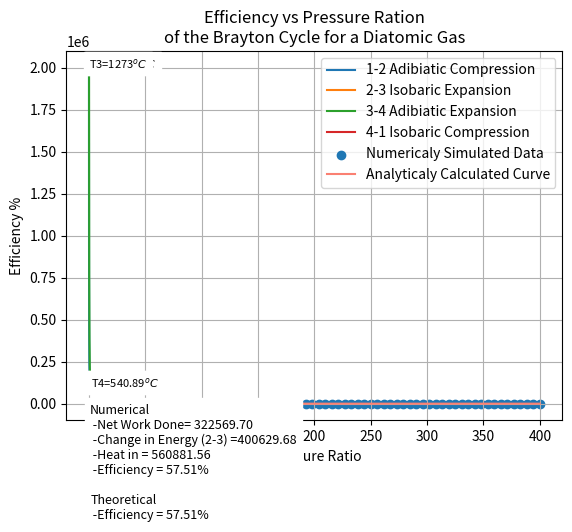

This figure's Python source:
#Brayton Cycle
#1-2 Adibiatic compression
#2-3 Isobaric cooling
#3-4 Adibiatic expansion
#4-1 Isobaric heating
import numpy as np
import matplotlib.pyplot as plt

#efficicency theoretical = 1-T1/T2=1-(P1/P2)^(1-1/gamma)

#input constants
P_ratio=20
T_1=298
P_low=100000
V_1=0.8354
T_3=1273
Gamma=1.4
steps=1000
c_p=5/2

def do_computuation(P_ratio,T_1,P_low,V_1,T_3,Gamma,steps,c_p):
    #computed constants
    p_high=P_low*P_ratio
    p_v_ratio_1=(P_low)*(V_1)**Gamma #pv^(gamma)=c
    v_1_2=np.zeros(steps)
    v_1_2[0]=V_1
    p_1_2=np.linspace(P_low,p_high,steps)

    #v(p)=(c/p)**(1/Gamma)
    v_1_2[1:]=(p_v_ratio_1/p_1_2[1:])**(1/Gamma)
    v_2=v_1_2[-1]
    t_2=T_1*(V_1/v_2)**(Gamma-1)
    v_3=T_3*(v_2/t_2)
    p_2_3=np.ones(steps)*p_high
    v_2_3=np.linspace(v_2,v_3,steps)
    p_3_4=np.linspace(p_high,P_low,steps)
    v_3_4=np.zeros(steps)
    v_3_4[0]=v_3
    p_v_ratio_2=(p_high)*(v_3)**(Gamma)

    #v_next=(c/p_next)**(1/Gamma)
    v_3_4[1:]=(p_v_ratio_2/p_3_4[1:])**(1/Gamma)
    v_4=v_3_4[-1]
    t_4=T_3*(v_3/v_4)**(Gamma-1)
    p_4_1=np.ones(steps)*P_low
    v_4_1=np.linspace(v_4,V_1,steps)
    
    work=np.trapz(y=p_2_3, x=v_2_3)+np.trapz(y=p_3_4, x=v_3_4)+np.trapz(y=p_1_2, x=v_1_2)+np.trapz(y=p_4_1, x=v_4_1)
    eff_optimal=(1-(P_low/p_high)**(1-1/Gamma))*100
    delta_u=c_p*p_high*(v_3-v_2)
    work_2_3=np.trapz(y=p_2_3,x=v_2_3)
    heat_in=delta_u+work_2_3
    eff_num=100*work/(heat_in)

    

    return {'v12':v_1_2,'v23':v_2_3,'v34':v_3_4,
        'v41':v_4_1,'p12':p_1_2,'p23':p_2_3,'p34':p_3_4,'p41':p_4_1,
        't1':T_1,'t2':t_2,'t3':T_3,'t4':t_4,'work':work,'efft':eff_optimal,
        'effnum':eff_num,'du':delta_u,'hin':heat_in}
    

def plot_brayton(data):
    # plt.axes(xLim=(-0.3,2.5),yLim=(0,22.5))
    plt.plot(data['v12'],data['p12'],label='1-2 Adibiatic Compression')
    plt.plot(data['v23'],data['p23'],label='2-3 Isobaric Expansion')
    plt.plot(data['v34'],data['p34'],label='3-4 Adibiatic Expansion')
    plt.plot(data['v41'],data['p41'],label='4-1 Isobaric Compression')
    v_1=data['v12'][0];v_2=data['v23'][0];v_3=data['v34'][0];v_4=data['v41'][0]
    p_low=data['p12'][0];p_high=data['p23'][0]
    plt.xlabel("Volume Ratio")
    plt.ylabel("Pressure Ratio")
    plt.title("Brayton Cycle PV Diagram for a Diatomic Gas")
    plt.text(v_1-0.5,p_low-0.6,"T1={0:d}$^oC$".format(data['t1']),backgroundcolor='white',fontsize=8,style='italic')
    plt.text(v_2-0.4,p_high+0.7,"T2={0:.2f}$^oC$".format(data['t2']),backgroundcolor='white',fontsize=8,style='italic')
    plt.text(v_3,p_high+0.7,"T3={0:d}$^oC$".format(data['t3']),backgroundcolor='white',fontsize=8,style='italic')
    plt.text(v_4,p_low+0.6,"T4={0:.2f}$^oC$".format(data['t4']),backgroundcolor='white',fontsize=8,style='italic')
    plt.grid(True)
    plt.plot(v_1,p_low,'ro')
    plt.plot(v_2,p_high,'ro')
    plt.plot(v_3,p_high,'ro')
    plt.plot(v_4,p_low,'ro')
    plt.text(1.2,12.3,
        "Numerical\n -Net Work Done= {0:.2f}\n -Change in Energy (2-3) ={4:.2f}\n -Heat in = {2:.2f}\n -Efficiency = {3:.2f}%\n\nTheoretical\n -Efficiency = {1:.2f}%".format(data['work'],data['efft'],data['hin'],data['effnum'],data['du'])
        ,fontsize=9,backgroundcolor='white',verticalalignment='top', horizontalalignment='left')
    plt.legend()
    plt.show()

x_range=np.linspace(2,400,70)
data_range=[do_computuation(x,T_1,P_low,V_1,T_3,Gamma,steps,c_p)['effnum'] for x in x_range]
plot_brayton(do_computuation(P_ratio,T_1,P_low,V_1,T_3,Gamma,steps,c_p))
plt.scatter(x_range,data_range,label='Numericaly Simulated Data')
plt.title('Efficiency vs Pressure Ration\nof the Brayton Cycle for a Diatomic Gas')

plt.grid(True)
actual=[100*(1-(1/x)**(1-1/Gamma)) for x in x_range]
plt.plot(x_range,actual,label='Analyticaly Calculated Curve',color='salmon')
plt.xlabel('Pressure Ratio')
plt.ylabel('Efficiency %')
plt.legend()
plt.show()





